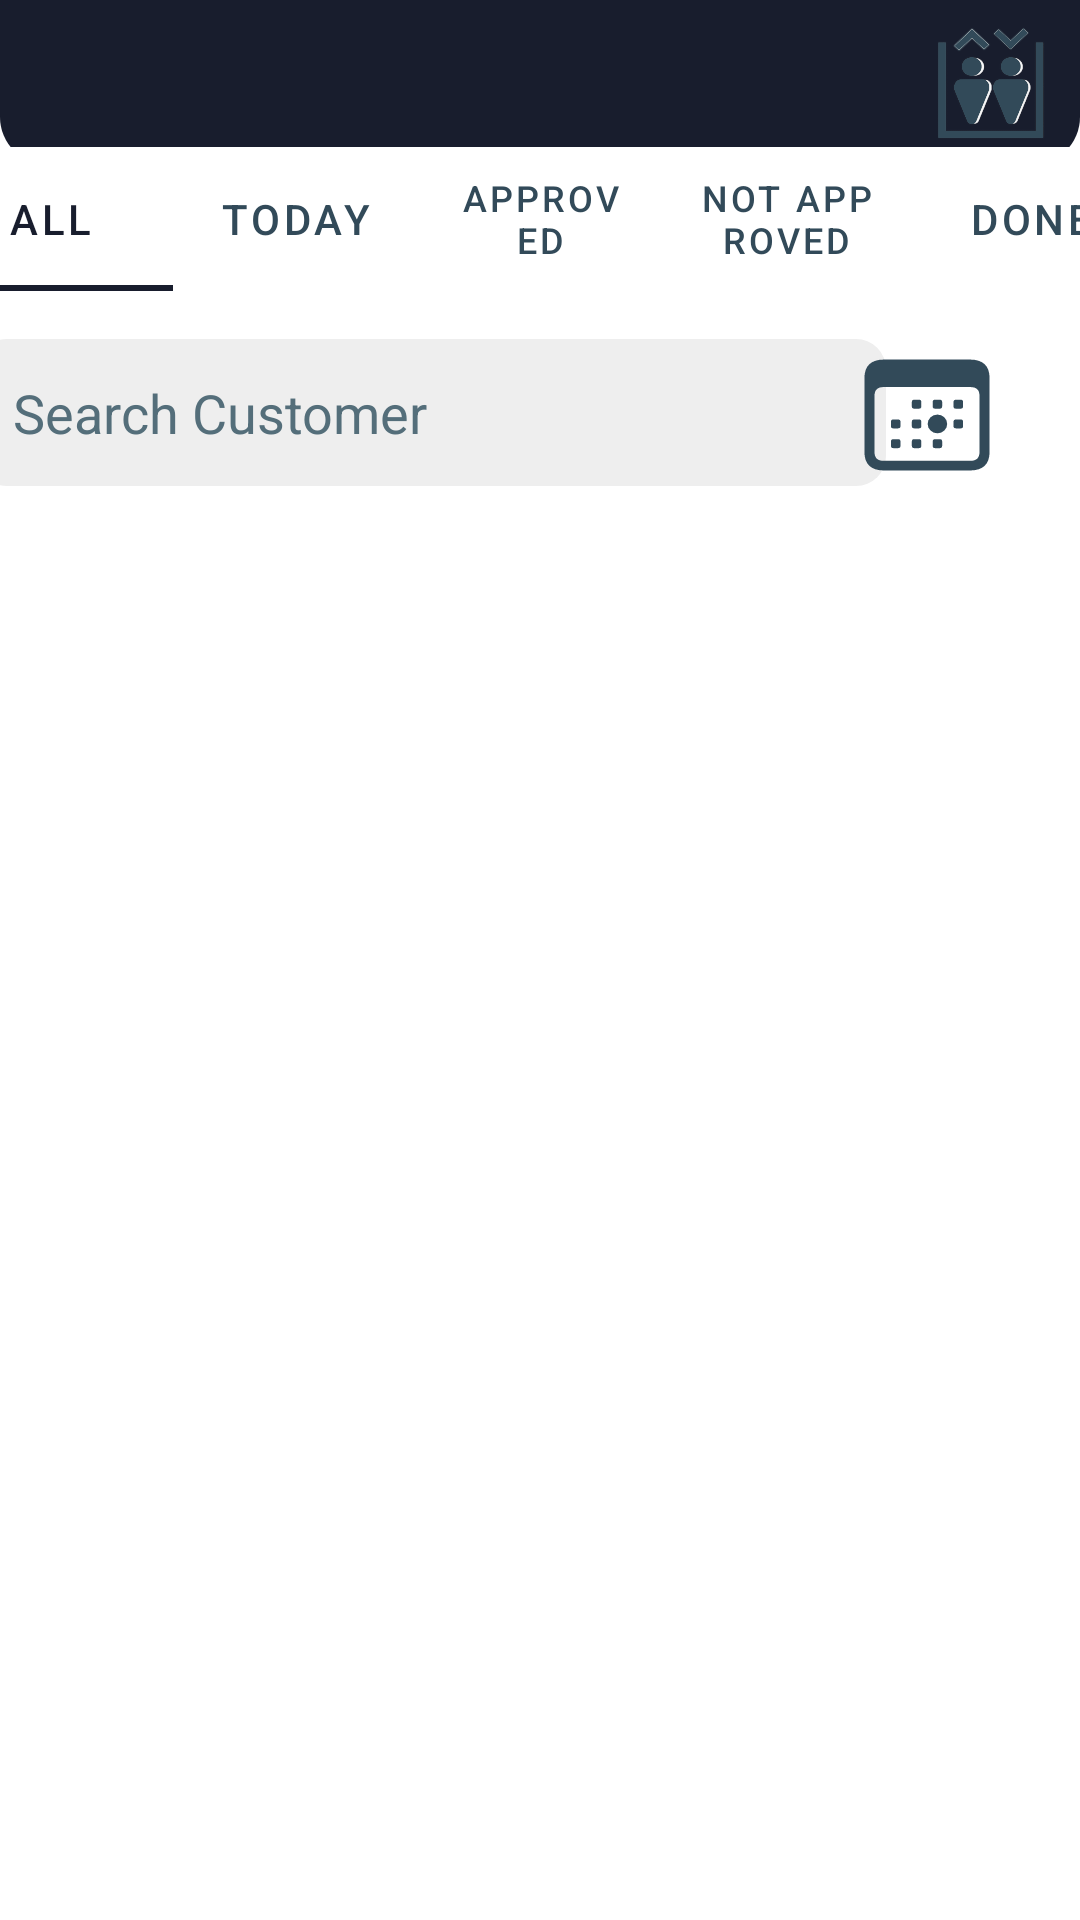

This screen was rendered from an Android layout file. Write that file and the resources it references.
<!-- AndroidManifest.xml: application theme Theme.MEC -->
<!-- res/layout/fragment_employee_tasks.xml -->
<?xml version="1.0" encoding="utf-8"?>
<androidx.constraintlayout.widget.ConstraintLayout xmlns:android="http://schemas.android.com/apk/res/android"
    xmlns:app="http://schemas.android.com/apk/res-auto"
    xmlns:tools="http://schemas.android.com/tools"
    android:layout_width="match_parent"
    android:layout_height="match_parent">

    <include
        android:id="@+id/toolbar"
        layout="@layout/view_toolbar"
        android:layout_width="wrap_content"
        android:layout_height="wrap_content"
        app:layout_constraintStart_toStartOf="parent"
        app:layout_constraintTop_toTopOf="parent" />

    <com.google.android.material.tabs.TabLayout
        android:id="@+id/tabLayout2"
        android:layout_width="409dp"
        android:layout_height="wrap_content"
        android:layout_marginStart="1dp"
        android:layout_marginTop="49dp"
        android:layout_marginEnd="1dp"
        app:layout_constraintEnd_toEndOf="parent"
        app:layout_constraintStart_toStartOf="parent"
        app:layout_constraintTop_toTopOf="parent"
        app:tabIndicatorColor="@color/darkNavy"
        app:tabSelectedTextColor="@color/darkNavy"
        app:tabTextColor="@color/blueNavy">

        <com.google.android.material.tabs.TabItem
            android:layout_width="wrap_content"
            android:layout_height="wrap_content"
            android:text="@string/all" />

        <com.google.android.material.tabs.TabItem
            android:layout_width="wrap_content"
            android:layout_height="wrap_content"
            android:text="@string/today" />

        <com.google.android.material.tabs.TabItem
            android:layout_width="wrap_content"
            android:layout_height="wrap_content"
            android:text="@string/approved" />

        <com.google.android.material.tabs.TabItem
            android:layout_width="wrap_content"
            android:layout_height="wrap_content"
            android:text="@string/not_approved" />

        <com.google.android.material.tabs.TabItem
            android:layout_width="wrap_content"
            android:layout_height="wrap_content"
            android:text="Done" />
    </com.google.android.material.tabs.TabLayout>

    <androidx.recyclerview.widget.RecyclerView
        android:id="@+id/rv_maintenance_list"
        android:layout_width="408dp"
        android:layout_height="0dp"
        android:paddingHorizontal="10dp"
        app:layout_constraintBottom_toBottomOf="parent"
        app:layout_constraintEnd_toEndOf="parent"
        app:layout_constraintStart_toStartOf="parent"
        app:layout_constraintTop_toBottomOf="@+id/date_button" />

    <com.google.android.material.floatingactionbutton.FloatingActionButton
        android:id="@+id/fab"
        style="@style/Animation.Design.BottomSheetDialog"
        android:layout_width="69dp"
        android:layout_height="58dp"
        android:layout_marginStart="327dp"
        android:layout_marginEnd="26dp"
        android:layout_marginBottom="100dp"
        android:contentDescription="Add"
        android:contextClickable="false"
        android:screenReaderFocusable="false"
        android:tint="@color/white"
        android:tooltipText="add"
        android:visibility="gone"
        app:backgroundTint="@color/blueNavy"
        app:backgroundTintMode="src_over"
        app:layout_constraintBottom_toBottomOf="parent"
        app:layout_constraintEnd_toEndOf="parent"
        app:layout_constraintStart_toStartOf="parent"
        app:rippleColor="@color/white"
        app:srcCompat="@drawable/material_symbols__add" />

    <Button
        android:id="@+id/date_button"
        style="@style/genericButton"
        android:layout_width="50dp"
        android:layout_height="48dp"
        android:layout_marginTop="114dp"
        android:layout_marginEnd="26dp"
        android:layout_marginBottom="30dp"
        android:background="@drawable/f7__calendar_today"
        android:clickable="true"
        android:contentDescription="@string/search"
        android:focusable="true"
        app:layout_constraintBottom_toTopOf="@+id/rv_maintenance_list"
        app:layout_constraintEnd_toEndOf="parent"
        app:layout_constraintTop_toTopOf="parent" />

    <LinearLayout
        android:id="@+id/searchLayout"
        android:layout_width="303dp"
        android:layout_height="49dp"
        android:layout_marginStart="18dp"
        android:layout_marginEnd="15dp"
        android:layout_marginBottom="30dp"
        android:alpha="1"
        android:background="@drawable/search_background"
        android:gravity="center_vertical"
        android:orientation="horizontal"
        android:padding="8dp"
        app:layout_constraintBottom_toTopOf="@+id/rv_maintenance_list"
        app:layout_constraintEnd_toStartOf="@+id/date_button"
        app:layout_constraintStart_toStartOf="parent">

        <EditText
            android:id="@+id/searchEditText"
            android:layout_width="0dp"
            android:layout_height="match_parent"
            android:layout_weight="1"
            android:background="@null"
            android:hint="@string/search_customer"
            android:importantForAutofill="no"
            android:inputType="text"
            android:minHeight="48dp"
            android:padding="4dp"
            android:singleLine="true"
            android:textAlignment="viewStart"
            android:textColor="@color/darkNavy"
            android:textColorHint="#546E7A"
            android:textSize="18sp"
            tools:ignore="DuplicateSpeakableTextCheck,VisualLintTextFieldSize,TouchTargetSizeCheck" />

        <ImageButton
            android:id="@+id/searchButton"
            android:layout_width="wrap_content"
            android:layout_height="match_parent"
            android:background="@null"
            android:contentDescription="@string/search"
            android:src="@drawable/ic_baseline_person_24"
            tools:ignore="TouchTargetSizeCheck,DuplicateSpeakableTextCheck" />
    </LinearLayout>

    <ProgressBar
        android:id="@+id/progressBar"
        android:layout_width="wrap_content"
        android:layout_height="wrap_content"
        android:animationResolution="@integer/material_motion_duration_medium_2"
        android:background="@drawable/loading_background"
        android:backgroundTint="@color/Gray"
        android:indeterminateTint="@color/blueNavy"
        android:visibility="gone"
        app:layout_constraintBottom_toBottomOf="parent"
        app:layout_constraintEnd_toEndOf="parent"
        app:layout_constraintStart_toStartOf="parent"
        app:layout_constraintTop_toTopOf="parent" />

</androidx.constraintlayout.widget.ConstraintLayout>
<!-- res/layout/view_toolbar.xml (included above) -->
<?xml version="1.0" encoding="utf-8"?>
<androidx.constraintlayout.widget.ConstraintLayout xmlns:android="http://schemas.android.com/apk/res/android"
    xmlns:app="http://schemas.android.com/apk/res-auto"
    xmlns:tools="http://schemas.android.com/tools"
    android:layout_width="match_parent"
    android:layout_height="55dp">

    <View
        android:id="@+id/view_toolbar"
        android:layout_width="match_parent"
        android:layout_height="55dp"
        android:background="@drawable/custom_toolbar"
        app:layout_constraintTop_toTopOf="parent" />


    <ImageView
        android:id="@+id/iv_back"
        android:layout_width="wrap_content"
        android:layout_height="wrap_content"
        android:layout_marginStart="10dp"
        android:contentDescription="@string/app_name"
        android:scaleType="fitXY"
        android:src="@drawable/ic_baseline_arrow_back_24"
        android:visibility="gone"
        app:layout_constraintBottom_toBottomOf="@id/view_toolbar"
        app:layout_constraintStart_toStartOf="parent"
        app:layout_constraintTop_toTopOf="@id/view_toolbar"
        app:tint="@color/white"
        tools:visibility="visible" />

    <ImageView
        android:id="@+id/iv_menu"
        android:layout_width="wrap_content"
        android:layout_height="wrap_content"
        android:layout_marginEnd="10dp"
        android:contentDescription="@string/app_name"
        android:scaleType="fitXY"
        android:src="@drawable/ic_baseline_menu_24"
        android:visibility="gone"
        app:layout_constraintBottom_toBottomOf="@id/view_toolbar"
        app:layout_constraintEnd_toEndOf="parent"
        app:layout_constraintTop_toTopOf="@id/view_toolbar"
        app:tint="@color/white"
        tools:visibility="visible" />


    <ImageView
        android:id="@+id/iv_title"
        android:layout_width="40dp"
        android:layout_height="40dp"
        android:layout_marginTop="3dp"
        android:layout_marginEnd="10dp"
        android:layout_marginBottom="3dp"
        android:backgroundTint="@color/white"
        android:contentDescription="@string/app_name"
        android:foregroundTint="#FFFFFF"
        android:foregroundTintMode="src_over"
        android:scaleType="fitXY"
        android:src="@drawable/mec_icon"
        android:tintMode="src_in"
        app:layout_constraintBottom_toBottomOf="@id/view_toolbar"
        app:layout_constraintEnd_toStartOf="@id/iv_menu"
        app:layout_constraintTop_toTopOf="@id/view_toolbar" />
</androidx.constraintlayout.widget.ConstraintLayout>
<!-- resources referenced by this layout -->
<resources>
  <color name="Gray">#EEEEEE</color>
  <color name="blueNavy">#324A59</color>
  <color name="darkNavy">#181D2D</color>
  <color name="white">#FFFFFFFF</color>
  <!-- drawable custom_toolbar (drawable) -->
  <shape xmlns:android="http://schemas.android.com/apk/res/android">
      <solid android:color="@color/darkNavy" />
      <corners
          android:bottomLeftRadius="16dp"
          android:bottomRightRadius="16dp" />
      <padding
          android:left="4dp"
          android:top="0dp"
          android:right="4dp"
          android:bottom="4dp" />
  </shape>
  <!-- drawable f7__calendar_today: vector/xml drawable (drawable, 2224 chars, omitted) -->
  <!-- drawable loading_background (drawable) -->
  <?xml version="1.0" encoding="utf-8"?>
  <shape xmlns:android="http://schemas.android.com/apk/res/android"
      android:shape="rectangle">
      <corners android:radius="30dp" />
      <solid android:color="@color/Gray" />
  </shape>
  <!-- drawable material_symbols__add (drawable) -->
  <vector xmlns:android="http://schemas.android.com/apk/res/android"
      android:width="1dp"
      android:height="1dp"
      android:viewportWidth="24"
      android:viewportHeight="24">
    <path
        android:pathData="M11,13H5v-2h6V5h2v6h6v2h-6v6h-2z"
        android:fillColor="@color/white"/>
  </vector>
  <!-- drawable mec_icon: png bitmap (drawable, 61148 bytes) -->
  <!-- drawable search_background (drawable) -->
  <?xml version="1.0" encoding="UTF-8"?>
  <shape xmlns:android="http://schemas.android.com/apk/res/android">
      <solid android:color="@color/Gray"/>
      <corners android:radius="10sp"/>
      <padding android:left="0dp" android:top="0dp" android:right="0dp" android:bottom="0dp" />
  </shape>
  <string name="all">All</string>
  <string name="app_name">MEC</string>
  <string name="approved">Approved</string>
  <string name="not_approved">Not Approved</string>
  <string name="search">Search</string>
  <string name="search_customer">Search Customer</string>
  <string name="today">Today</string>
  <style name="genericButton" parent="Widget.MaterialComponents.Button">
          <item name="android:layout_width">match_parent</item>
          <item name="android:layout_height">wrap_content</item>
          <item name="android:textColor">@color/white</item>
          <item name="android:textStyle">bold</item>
          <item name="backgroundTint">@color/blueNavy</item>
          <item name="cornerRadius">9dp</item>
          <item name="textAllCaps">false</item>
          <item name="android:gravity">center</item>
      </style>
  <style name="Theme.MEC" parent="Theme.MaterialComponents.DayNight.DarkActionBar">
          
          <item name="colorPrimary">@color/purple_500</item>
          <item name="colorPrimaryVariant">@color/purple_700</item>
          <item name="colorOnPrimary">@color/white</item>
          
          <item name="colorSecondary">@color/teal_200</item>
          <item name="colorSecondaryVariant">@color/teal_700</item>
          <item name="colorOnSecondary">@color/black</item>
          
          <item name="android:statusBarColor">?attr/colorPrimaryVariant</item>
          
      </style>
  <color name="purple_500">#FF6200EE</color>
  <color name="purple_700">#FF3700B3</color>
  <color name="teal_200">#FF03DAC5</color>
  <color name="teal_700">#FF018786</color>
  <color name="black">#FF000000</color>
</resources>
